Photos from the image-classification dataset "data" in the GitHub repository YinkaAjao/Tactical-Video-Analyzer. Its 4 classes are: corner, free kick, goal attempt, yellow card.

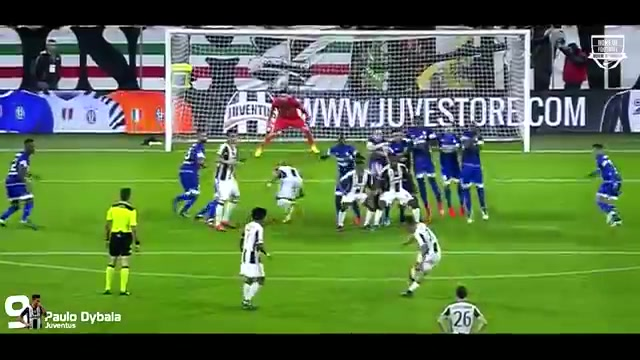
Label: free kick

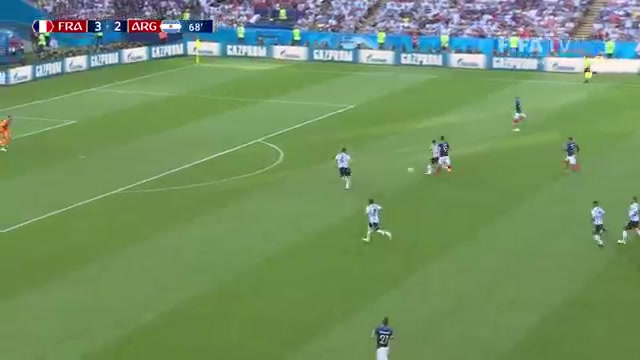
Label: goal attempt

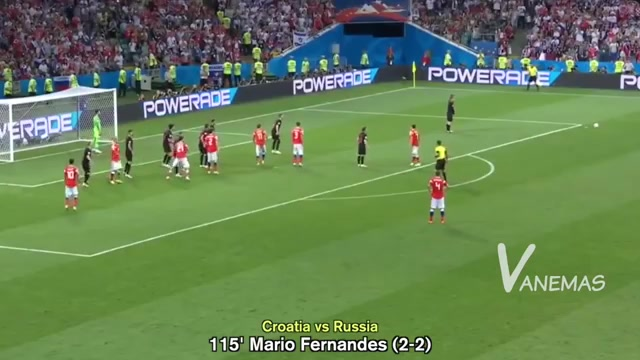
Label: free kick

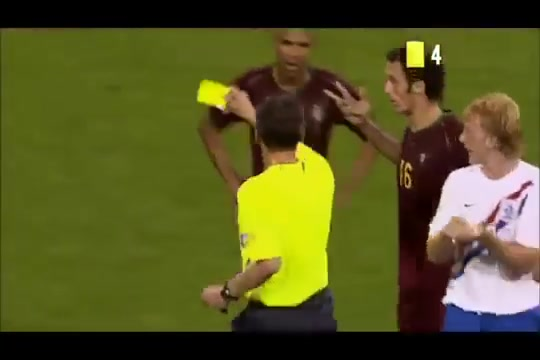
Label: yellow card

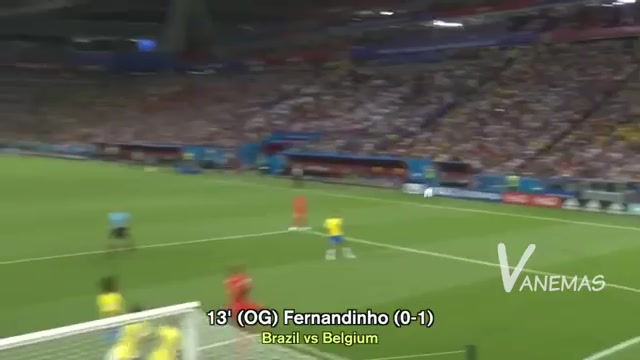
Label: corner

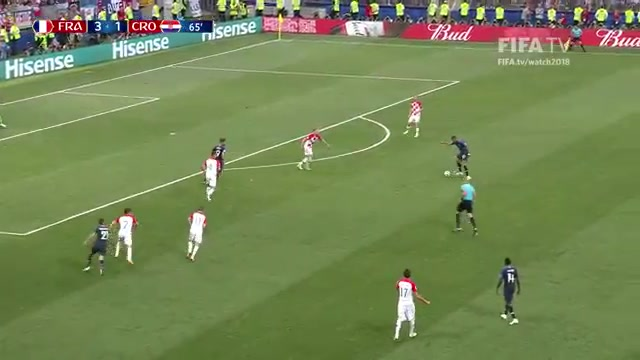
Label: goal attempt
